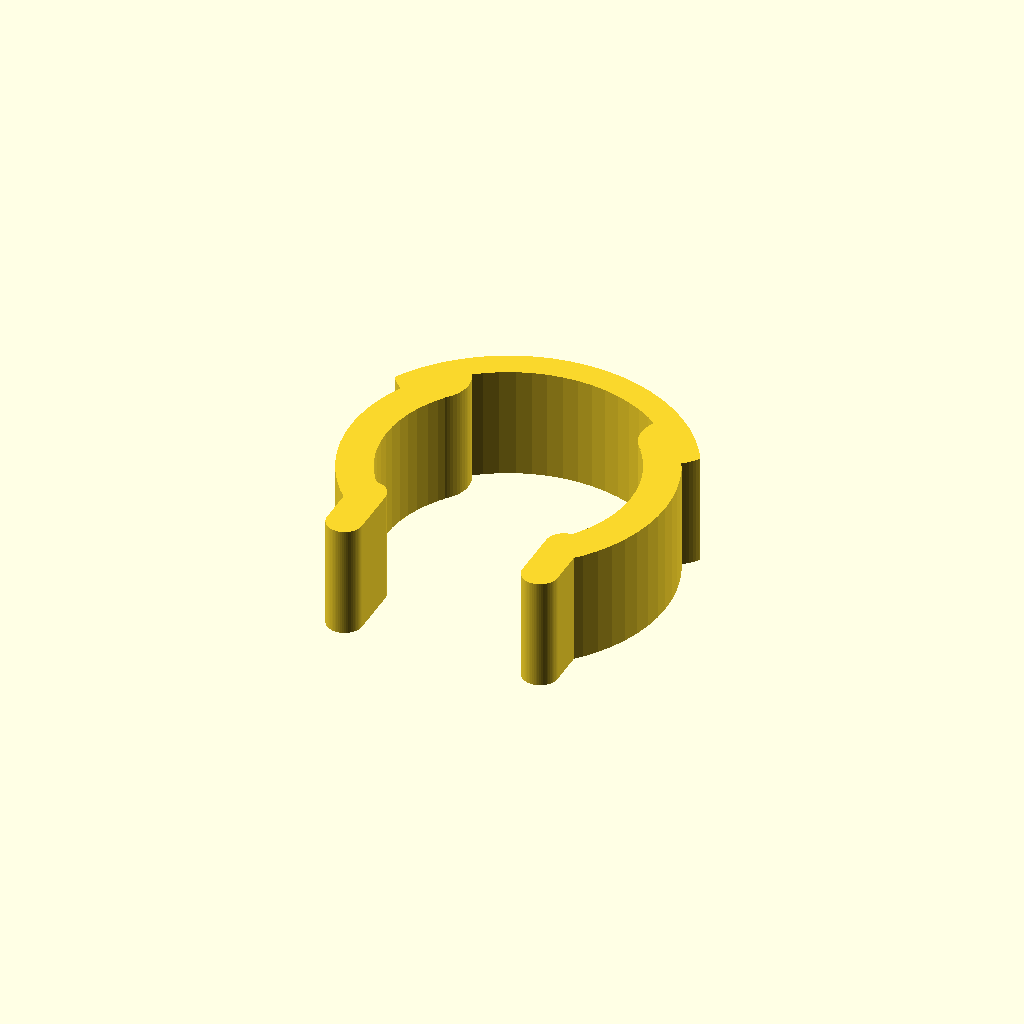
Cell 1: rendered with the file's own defaults.
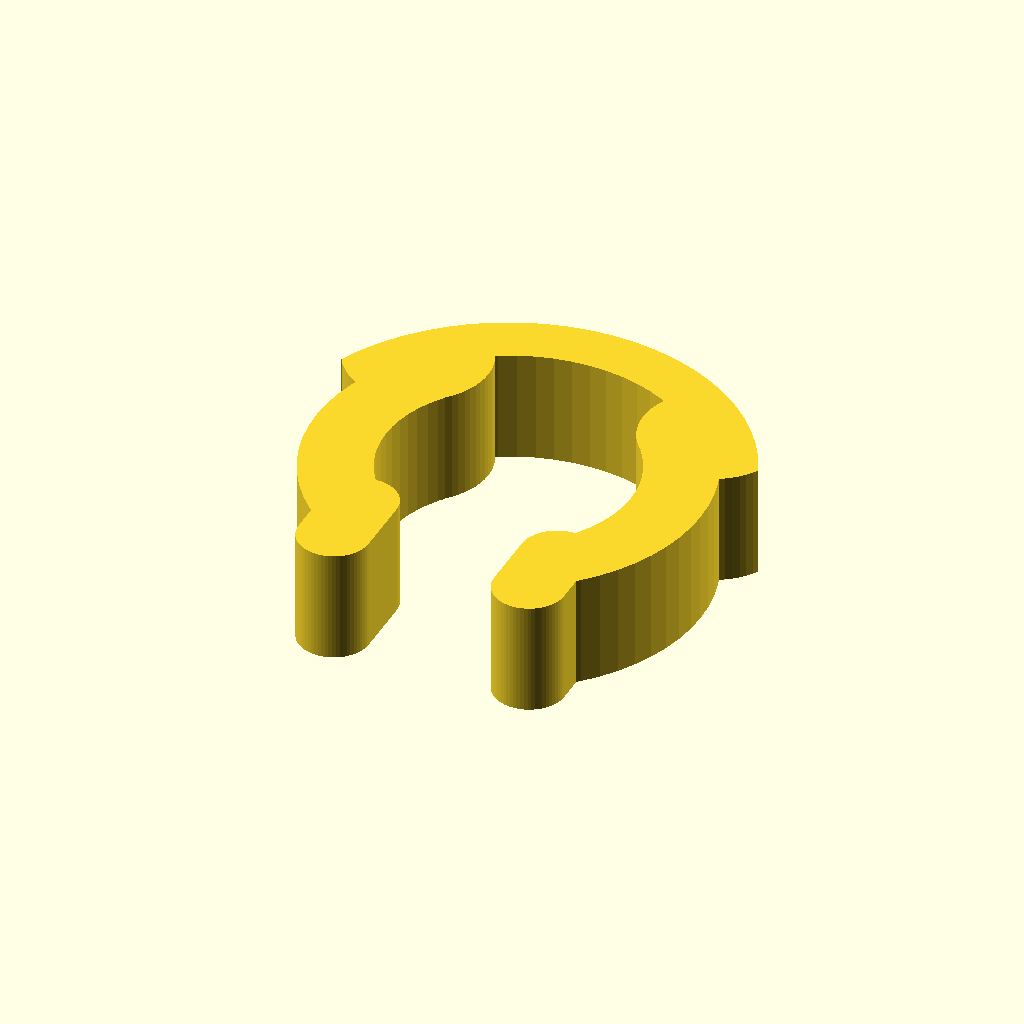
Cell 2: the same model with thickness = 5.
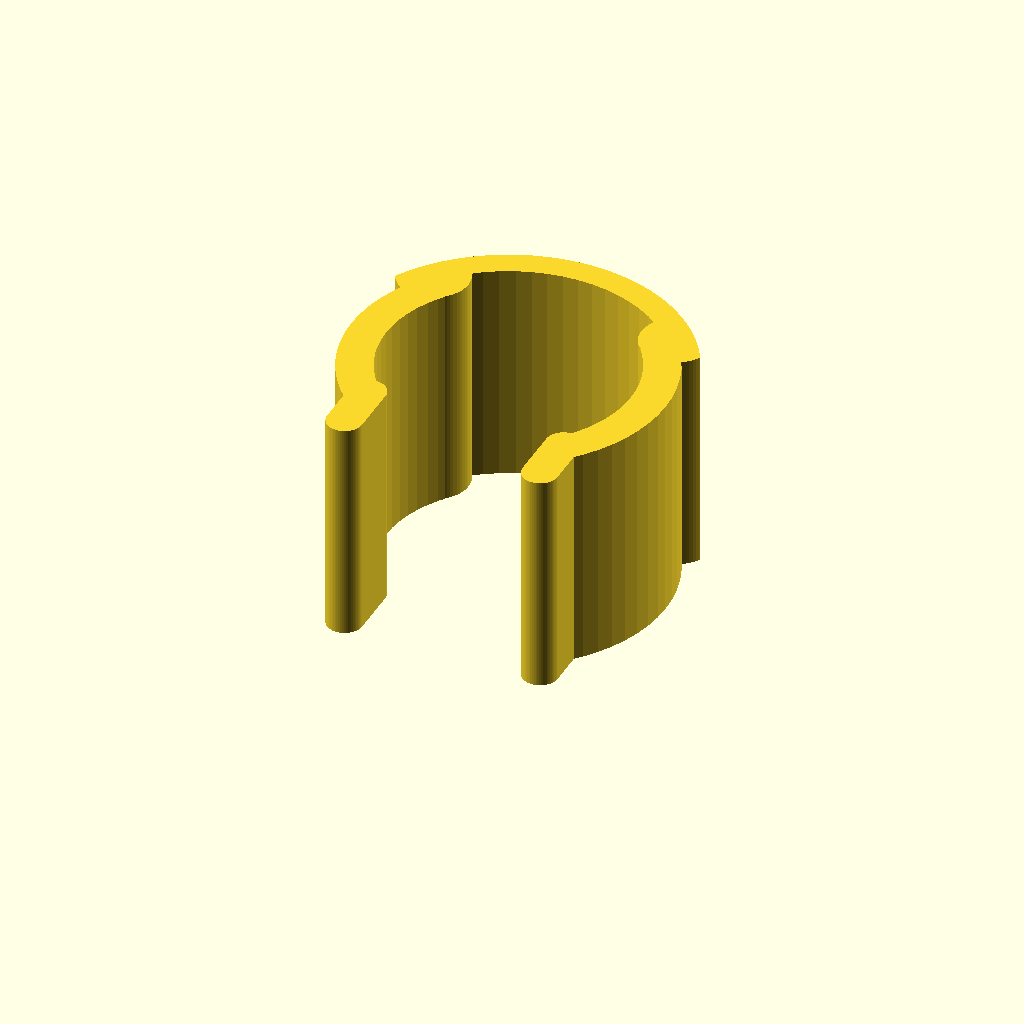
Cell 3: height = 16 (everything else at default).
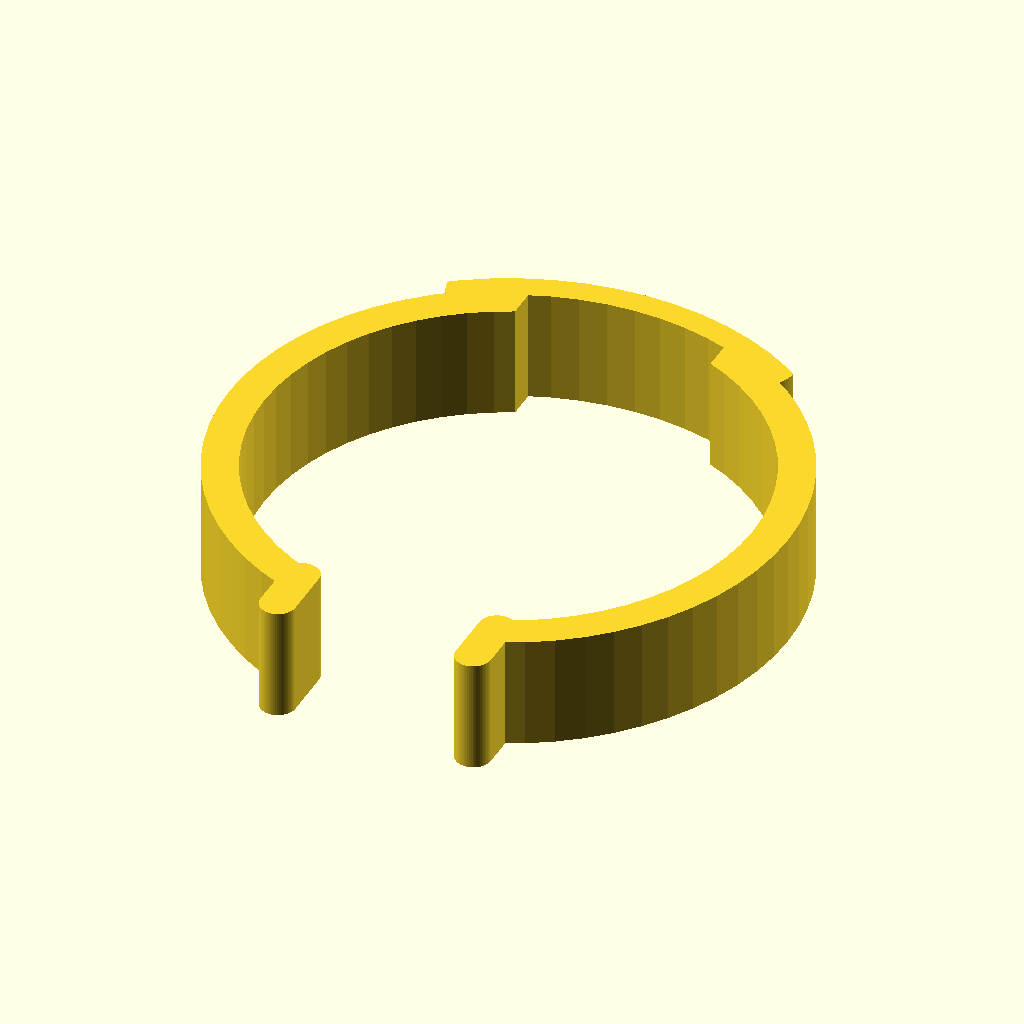
Cell 4: diameter = 35 (everything else at default).
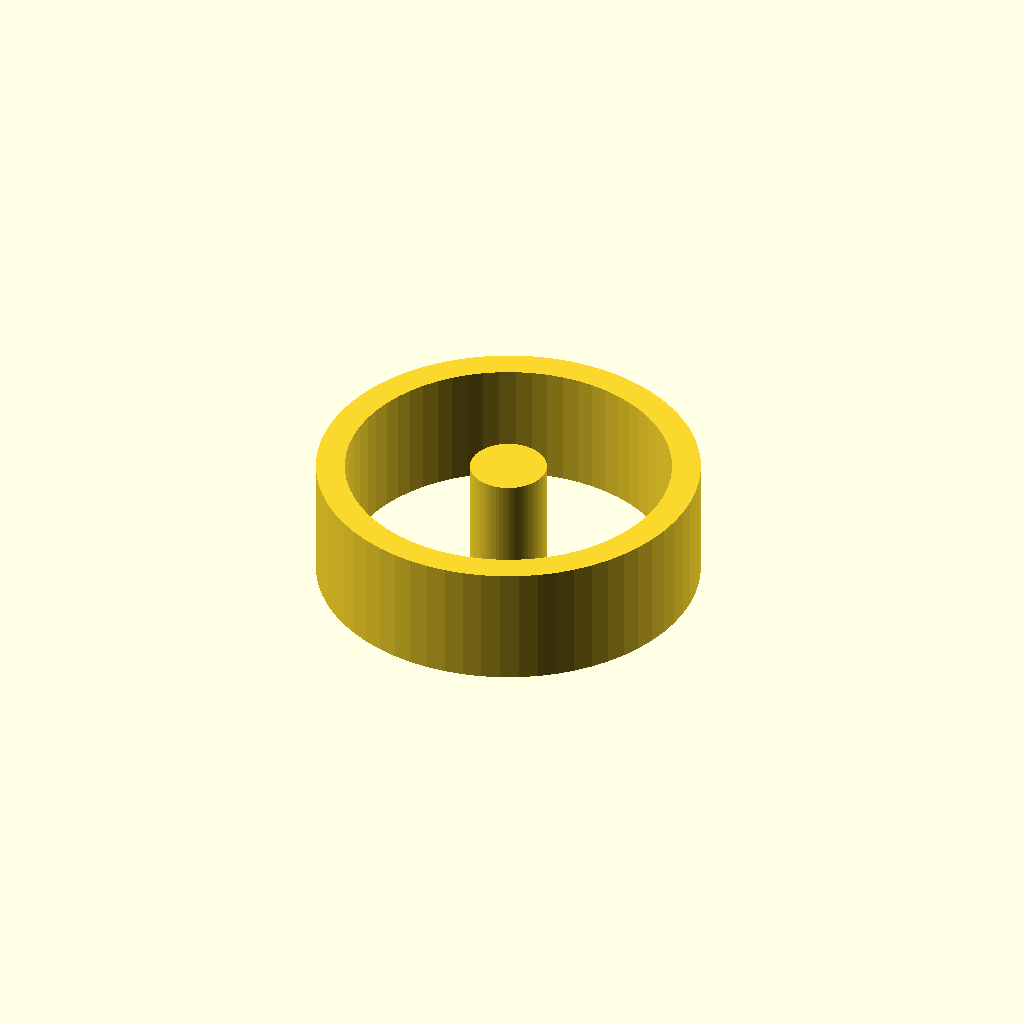
Cell 5 — gap set to 28, the other parameters unchanged.
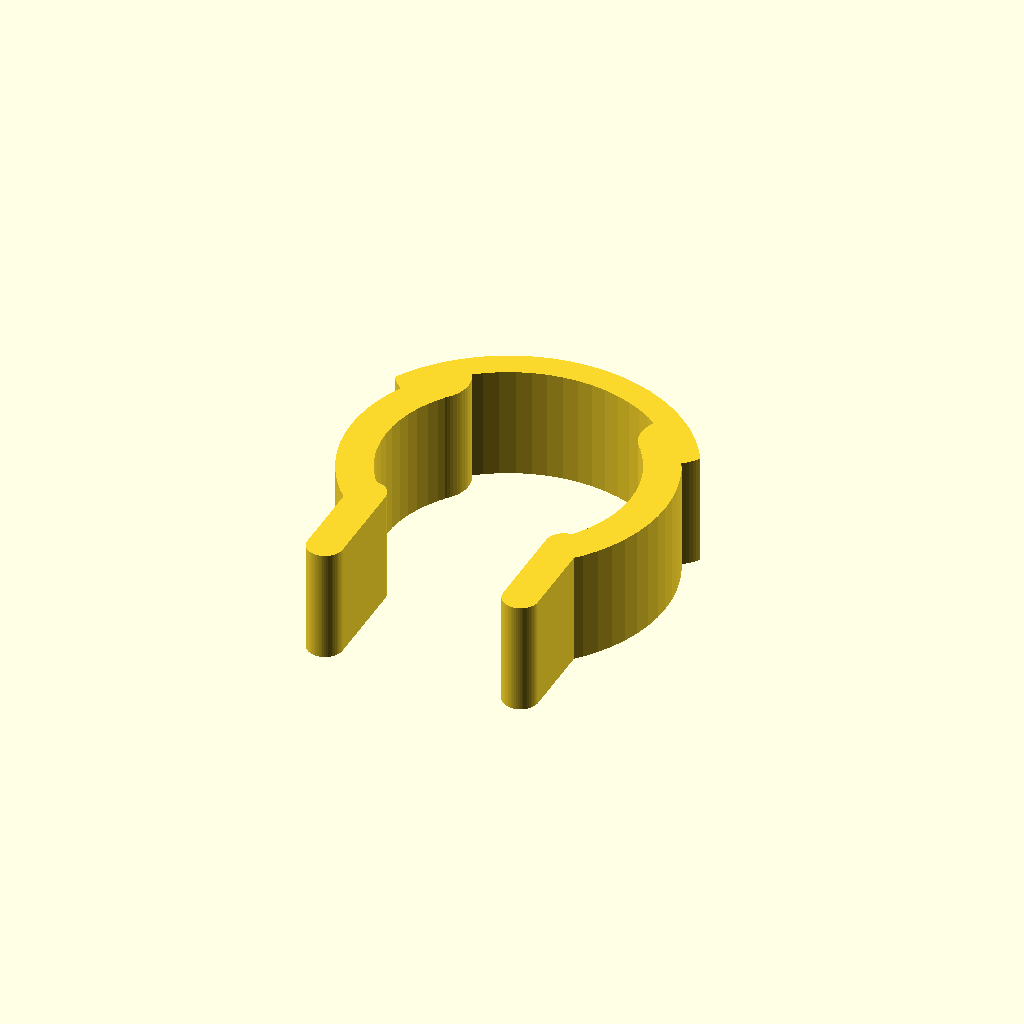
Cell 6 — barLength set to 6, the other parameters unchanged.
One fixed orthographic camera (rotation 55°, 0°, 25°; colour scheme Cornfield) for every cell.
Source of the model, inputs/thingiverse/files/thing-3722346/43426362/files/Pully-Ring-v3.2.scad:
thickness = 2.5;
height = 8;
diameter = 17.5;
gap = 14;
barLength = 3;
$fn=64;

size = diameter/2;

module ring() {
    
    // Top and bottom supports
    difference() {
        circle(size + thickness);
        circle(size);
        polygon([[-gap/2, size+thickness], [gap/2, size+thickness], [gap/2, -size-thickness], [-gap/2, -size-thickness]]);
    }

    midline = (size + thickness/2);
    gap_y = sqrt(midline*midline - (gap/2)*(gap/2));

    // Left bar
    hull() {
      translate([-gap/2, -gap_y+thickness/4]) circle(thickness/2);
      translate([-gap/2, -gap_y - barLength]) circle(thickness/2);
    }

    // Right bar
    hull() {
      translate([gap/2, -gap_y+thickness/4]) circle(thickness/2);
      translate([gap/2, -gap_y - barLength]) circle(thickness/2);
    }

    // Size brace
    difference() {
        circle(midline + thickness);
        circle(midline + thickness/4); 
        polygon([ [-diameter, gap_y], [diameter, gap_y], [diameter, -gap_y-barLength-thickness],[-diameter, -gap_y-barLength-thickness] ]);
    }
    
    r = midline + thickness/2;
    y = gap_y;
    brace_x = sqrt(r*r - y*y);
    
    difference() {
      union() {
        translate([-brace_x, y]) circle(thickness);
        translate([ brace_x, y]) circle(thickness);
      }
       difference() {
          circle(midline+thickness*2);
          circle(midline+thickness);
      }
    }
}

linear_extrude(height=height) {
    ring();
}
Parameter table extracted from the source (name, type, default, range or options):
thickness: number, default 2.5
height: number, default 8
diameter: number, default 17.5
gap: number, default 14
barLength: number, default 3
